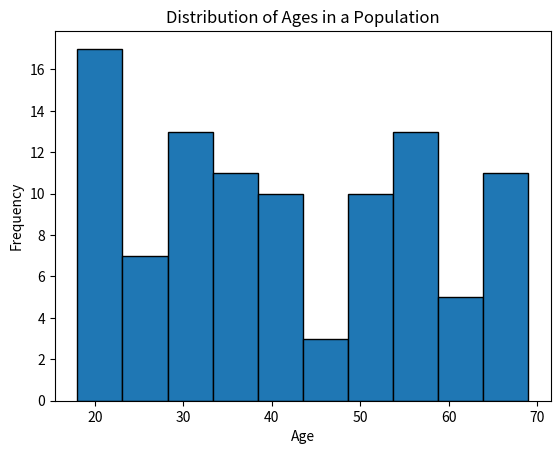

Write the Python code that produced this figure.
import matplotlib.pyplot as plt
import numpy as np
np.random.seed(0)
ages=np.random.randint(18, 70, size=100)
plt.hist(ages, bins=10, edgecolor="black")
plt.xlabel('Age')
plt.ylabel("Frequency")
plt.title('Distribution of Ages in a Population')
plt.show()
